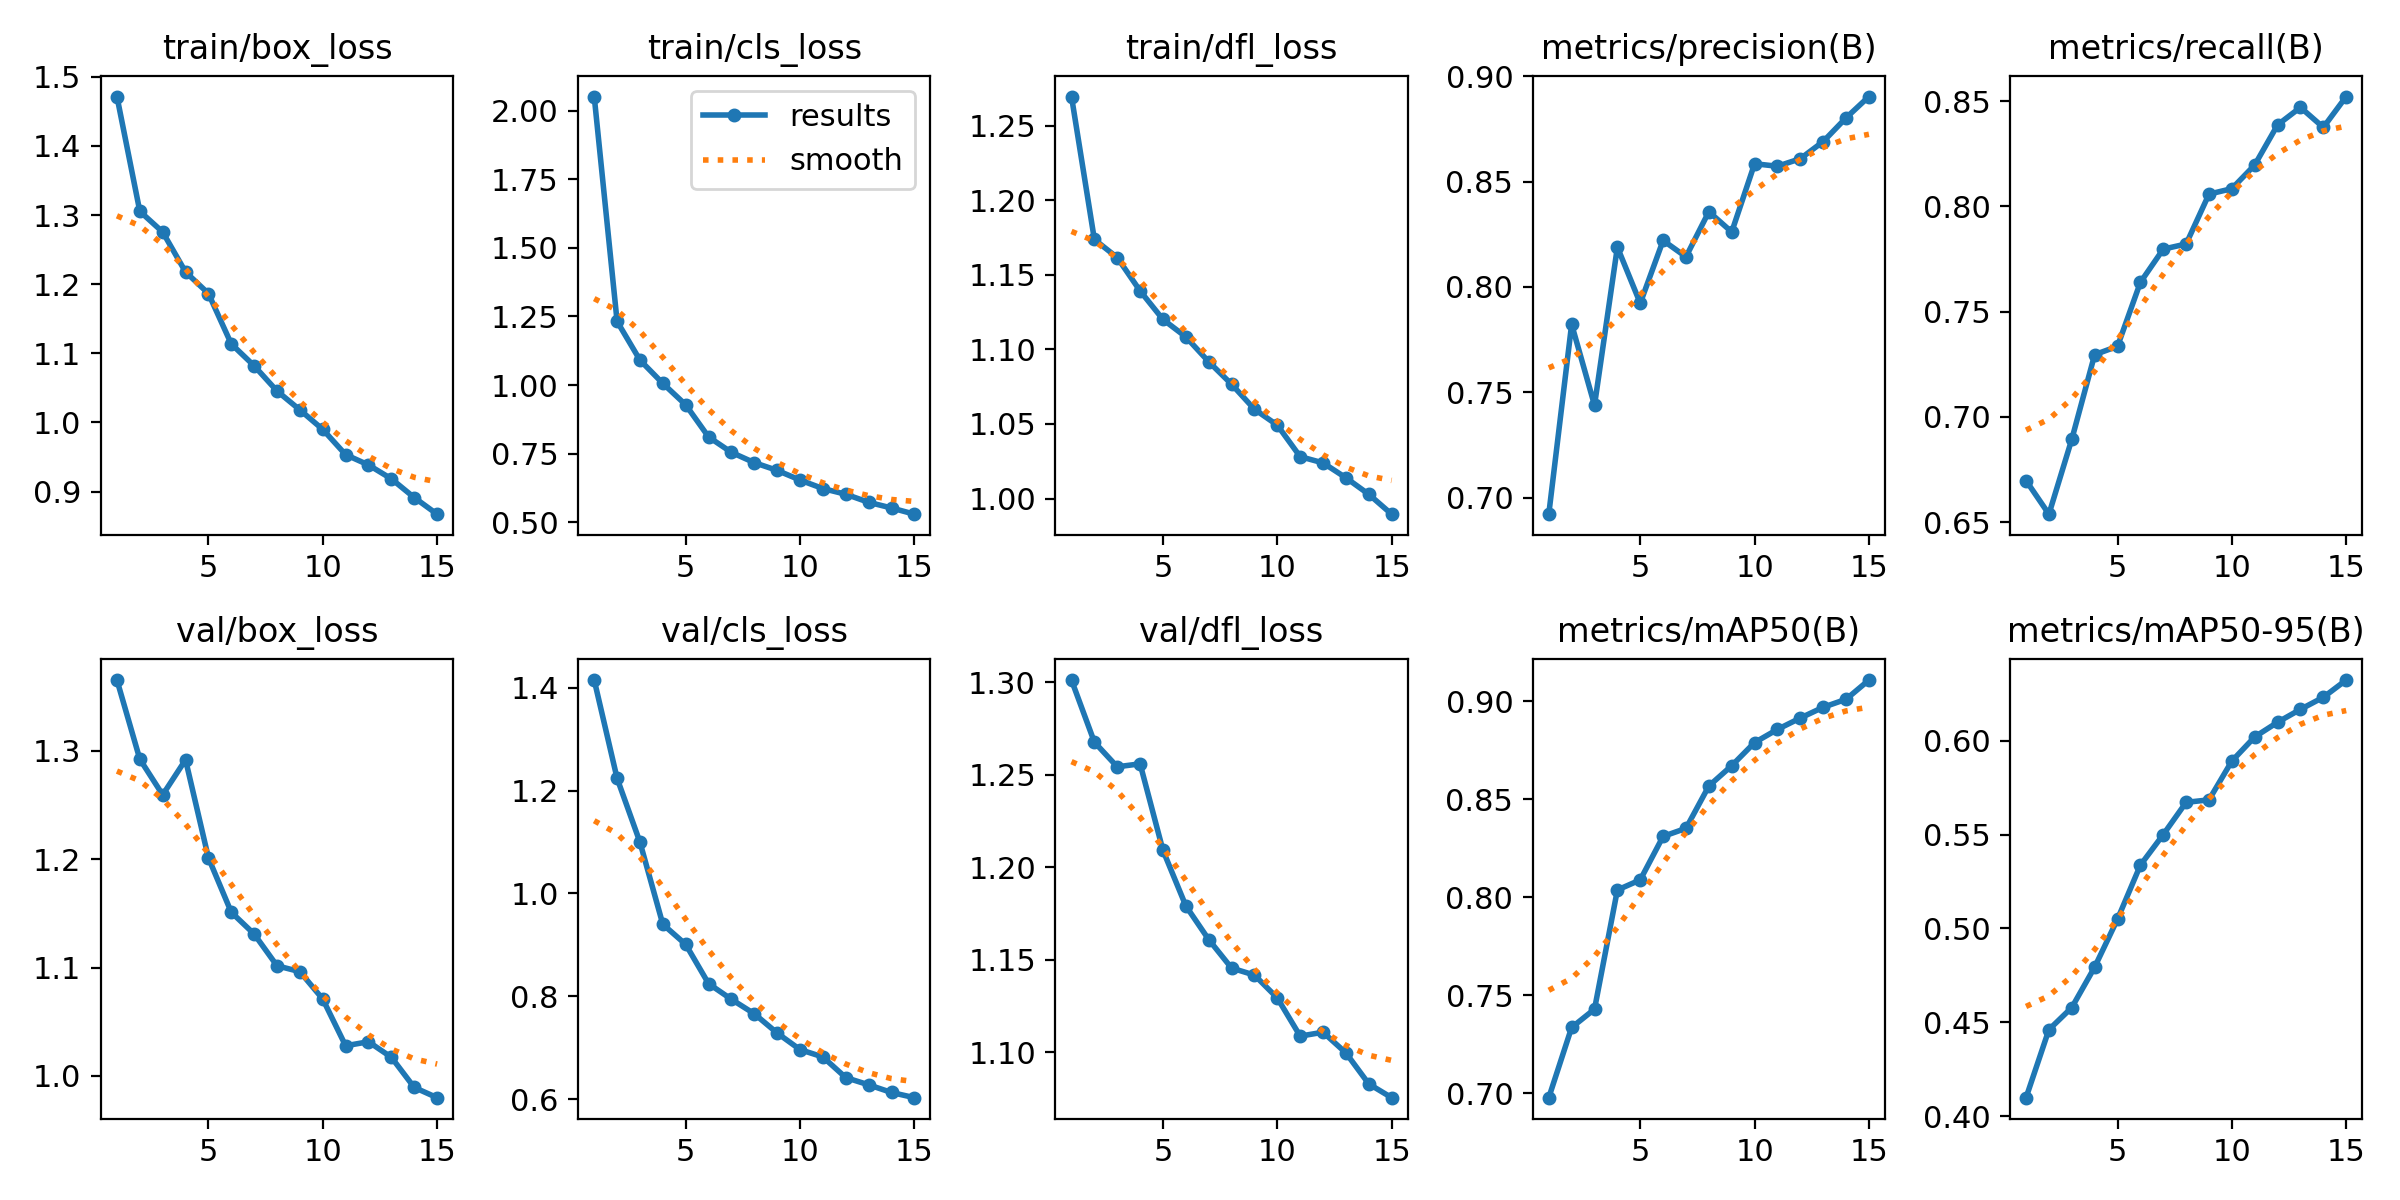

The table this chart was drawn from, first rows:
epoch, time, train/box_loss, train/cls_loss, train/dfl_loss, metrics/precision(B), metrics/recall(B), metrics/mAP50(B), metrics/mAP50-95(B), val/box_loss, val/cls_loss, val/dfl_loss, lr/pg0, lr/pg1, lr/pg2
1, 1296, 1.472, 2.051, 1.27, 0.6922, 0.6697, 0.6978, 0.4099, 1.365, 1.415, 1.301, 0.0003698, 0.0003698, 0.0003698
2, 2604, 1.306, 1.232, 1.174, 0.7823, 0.6538, 0.7336, 0.4461, 1.292, 1.224, 1.268, 0.0006913, 0.0006913, 0.0006913
3, 7664, 1.275, 1.091, 1.162, 0.7439, 0.6894, 0.7429, 0.4579, 1.259, 1.1, 1.254, 0.0009639, 0.0009639, 0.0009639
4, 8955, 1.218, 1.006, 1.139, 0.8189, 0.7296, 0.8037, 0.4794, 1.292, 0.9401, 1.256, 0.000891, 0.000891, 0.000891
5, 10244, 1.187, 0.9279, 1.12, 0.7923, 0.7335, 0.8089, 0.505, 1.201, 0.9011, 1.209, 0.0008177, 0.0008177, 0.0008177
6, 11590, 1.114, 0.8109, 1.108, 0.822, 0.764, 0.8311, 0.5337, 1.151, 0.8248, 1.179, 0.0007444, 0.0007444, 0.0007444
7, 12938, 1.082, 0.7547, 1.092, 0.8143, 0.7797, 0.8352, 0.55, 1.131, 0.7943, 1.161, 0.000671, 0.000671, 0.000671
8, 14293, 1.045, 0.7172, 1.077, 0.8357, 0.7822, 0.8568, 0.5672, 1.102, 0.7662, 1.145, 0.0005977, 0.0005977, 0.0005977
9, 15606, 1.018, 0.689, 1.06, 0.8261, 0.8059, 0.8672, 0.5685, 1.096, 0.7288, 1.142, 0.0005244, 0.0005244, 0.0005244
10, 16889, 0.9899, 0.6538, 1.049, 0.8584, 0.8085, 0.879, 0.5891, 1.071, 0.6966, 1.129, 0.0004511, 0.0004511, 0.0004511
11, 18161, 0.9534, 0.6228, 1.028, 0.8572, 0.8197, 0.8857, 0.602, 1.028, 0.6822, 1.109, 0.0003777, 0.0003777, 0.0003777
12, 19438, 0.9385, 0.6022, 1.024, 0.8608, 0.8388, 0.8915, 0.6098, 1.032, 0.6421, 1.111, 0.0003044, 0.0003044, 0.0003044
13, 67977, 0.9184, 0.5727, 1.014, 0.869, 0.8471, 0.897, 0.6167, 1.017, 0.6281, 1.1, 0.0002311, 0.0002311, 0.0002311
14, 101191, 0.8913, 0.552, 1.003, 0.8802, 0.8376, 0.9011, 0.6231, 0.9895, 0.6132, 1.083, 0.0001578, 0.0001578, 0.0001578
15, 102620, 0.8673, 0.5295, 0.9895, 0.8903, 0.8522, 0.9109, 0.6323, 0.98, 0.6031, 1.075, 8.4436e-05, 8.4436e-05, 8.4436e-05
